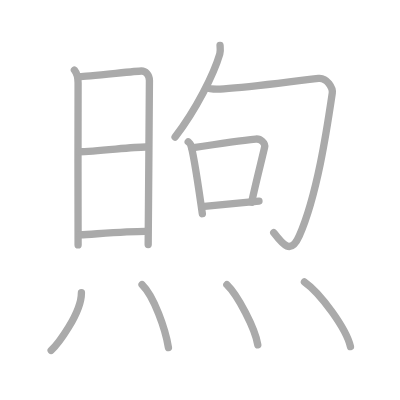
t = 0.00 s
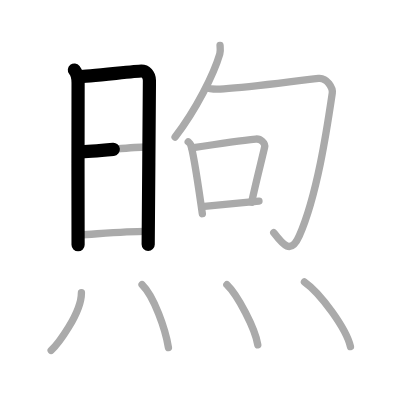
t = 2.50 s
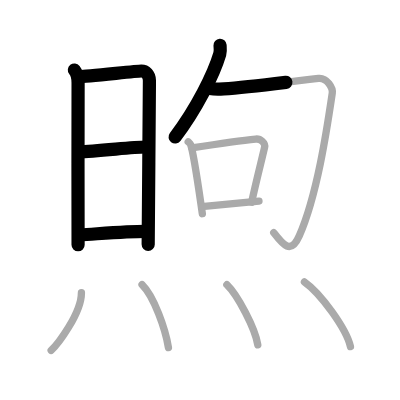
t = 5.25 s
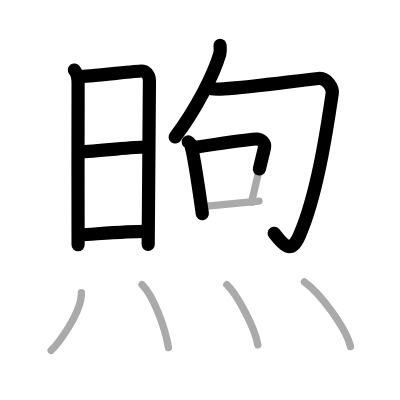
t = 7.75 s
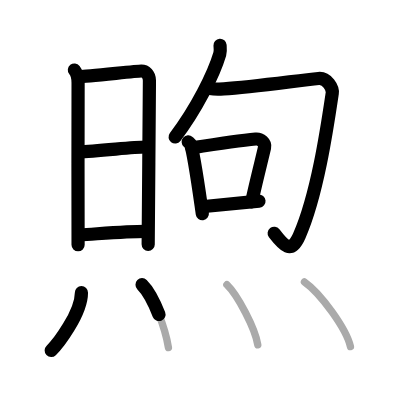
t = 10.50 s
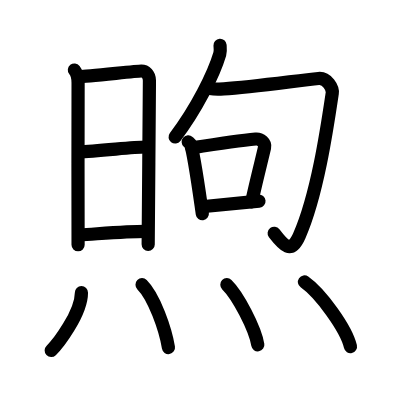
t = 13.00 s

The animated SVG that drew these frames (rendered in a browser with its animation timeline set to each time). Animation: 13 SMIL elements (animate=13); one cycle of 13.00 s.

<?xml version="1.0" standalone="no"?>
<!DOCTYPE svg PUBLIC "-//W3C//DTD SVG 1.1//EN"   "http://www.w3.org/Graphics/SVG/1.1/DTD/svg11.dtd">
<svg width="400px" height="400px"  version="1.1" xmlns="http://www.w3.org/2000/svg">
  <defs>
    <marker id="Triangle" viewBox="0 0 10 10" refX="0" refY="5" markerUnits="strokeWidth" markerWidth="3" style="stroke-opacity:0%;fill:#aaaaaa;" markerHeight="2" orient="auto">
      <path d="M 0 0 L 10 5 L 0 10 z" />
    </marker>
    
    <marker id="Arrow" viewBox="0 0 10 10" refX="5" refY="5" markerUnits="strokeWidth" markerWidth="1.8" style="stroke-opacity:0%;fill:#770000;" markerHeight="2" orient="auto">
      <path d="M 0 4 L 6 4 L 4 1 L 10 5 L 4 9 L 6 6 L 0 6 z" />
        <circle cx="5" cy="5" r="5" />
      </marker>
    
    <marker id="TriangleRed" viewBox="0 0 10 10" refX="0" refY="5" markerUnits="strokeWidth" markerWidth="3" style="stroke-opacity:0%;fill:#CC0000;" markerHeight="2" orient="auto">
      <path d="M 0 0 L 10 5 L 0 10 z" />
    </marker>
    
    <marker id="ArrowRed" viewBox="0 0 10 10" refX="5" refY="5" markerUnits="strokeWidth" markerWidth="1.8" style="stroke-opacity:0%;fill:#CC0000;" markerHeight="2" orient="auto">
      <path d="M 0 4 L 6 4 L 4 1 L 10 5 L 4 9 L 6 6 L 0 6 z" />
        <circle cx="5" cy="5" r="5" />
      </marker>
    
  </defs>
  
  <path style="fill:#ffffff; fill-opacity:100%; fill-rule:evenodd; stroke-width:0;" d="M 0 0 L 400px 0 L 400px 400px L 0 400px L 0 0" />

  <g transform="scale(3.6697247706422 3.6697247706422)">
<path style="fill:none; fill-opacity:0%; fill-rule:evenodd; stroke:#aaaaaa; stroke-opacity:100%; stroke-width: 1.5pt; stroke-linejoin:round; stroke-linecap:round;" d="M20.27 19.08c0.73 0.92 1.01 2.1 1.01 3.46s-0.08 42.82 0 44.19"></path>
<path style="fill:none; fill-opacity:0%; fill-rule:evenodd; stroke:#aaaaaa; stroke-opacity:100%; stroke-width: 1.5pt; stroke-linejoin:round; stroke-linecap:round;" d="M21.7 20.87c1.44 0.02 15.5-1.49 16.81-1.52c1.09-0.02 2.21 0.9 2.21 2.62c0 2.03-0.34 43.66-0.34 44.68"></path>
<path style="fill:none; fill-opacity:0%; fill-rule:evenodd; stroke:#aaaaaa; stroke-opacity:100%; stroke-width: 1.5pt; stroke-linejoin:round; stroke-linecap:round;" d="M21.45 41.36c5.55-0.11 16.64-1.56 18.84-1.27"></path>
<path style="fill:none; fill-opacity:0%; fill-rule:evenodd; stroke:#aaaaaa; stroke-opacity:100%; stroke-width: 1.5pt; stroke-linejoin:round; stroke-linecap:round;" d="M21.87 63.98c3.97-0.2 12.98-0.95 17.93-0.92"></path>
<path style="fill:none; fill-opacity:0%; fill-rule:evenodd; stroke:#aaaaaa; stroke-opacity:100%; stroke-width: 1.5pt; stroke-linejoin:round; stroke-linecap:round;" d="M59.96 12.35c0.04 0.59 0.18 1.54-0.07 2.37c-1.64 5.54-6.39 15.04-12.18 22.63"></path>
<path style="fill:none; fill-opacity:0%; fill-rule:evenodd; stroke:#aaaaaa; stroke-opacity:100%; stroke-width: 1.5pt; stroke-linejoin:round; stroke-linecap:round;" d="M56.42 23.87c0.77 0.5 3.31 0.41 4.58 0.34c7.5-0.46 19.75-2.21 25.8-2.83c2.32-0.24 3.95 2.62 3.74 4.02c-1.38 9.29-4.04 27.6-8.98 38.84c-2.31 5.26-4.42 2.48-6.97-0.84"></path>
<path style="fill:none; fill-opacity:0%; fill-rule:evenodd; stroke:#aaaaaa; stroke-opacity:100%; stroke-width: 1.5pt; stroke-linejoin:round; stroke-linecap:round;" d="M51.29 38.65c0.26 0.23 0.53 0.42 0.64 0.71c0.9 2.29 2.6 14.76 3.21 18.87"></path>
<path style="fill:none; fill-opacity:0%; fill-rule:evenodd; stroke:#aaaaaa; stroke-opacity:100%; stroke-width: 1.5pt; stroke-linejoin:round; stroke-linecap:round;" d="M52.29 40.3c6.71-1.05 13.78-2.07 17.39-2.41c1.32-0.13 2.7 1.09 2.42 2.27c-0.7 3.06-2.48 9.99-3.52 14.93"></path>
<path style="fill:none; fill-opacity:0%; fill-rule:evenodd; stroke:#aaaaaa; stroke-opacity:100%; stroke-width: 1.5pt; stroke-linejoin:round; stroke-linecap:round;" d="M54.98 56.33c4.25-0.39 9.76-0.92 15.59-1.52"></path>
<path style="fill:none; fill-opacity:0%; fill-rule:evenodd; stroke:#aaaaaa; stroke-opacity:100%; stroke-width: 1.5pt; stroke-linejoin:round; stroke-linecap:round;" d="M22.19 79.75c0 5.7-6.54 14.12-8.25 15.75"></path>
<path style="fill:none; fill-opacity:0%; fill-rule:evenodd; stroke:#aaaaaa; stroke-opacity:100%; stroke-width: 1.5pt; stroke-linejoin:round; stroke-linecap:round;" d="M38.71 77.58c3.27 3.23 6.37 12.11 7.19 17.13"></path>
<path style="fill:none; fill-opacity:0%; fill-rule:evenodd; stroke:#aaaaaa; stroke-opacity:100%; stroke-width: 1.5pt; stroke-linejoin:round; stroke-linecap:round;" d="M61.82 77.58c2.98 2.89 7.69 11.89 8.43 16.38"></path>
<path style="fill:none; fill-opacity:0%; fill-rule:evenodd; stroke:#aaaaaa; stroke-opacity:100%; stroke-width: 1.5pt; stroke-linejoin:round; stroke-linecap:round;" d="M82.96 76.83c4.43 3.11 11.44 12.79 12.54 17.63"></path>

<path style="fill:none; fill-opacity:0%; fill-rule:evenodd; stroke:#000000; stroke-opacity:100%; stroke-width: 2.7pt; stroke-linejoin:round; stroke-linecap:round;" d="M20.27 19.08c0.73 0.92 1.01 2.1 1.01 3.46s-0.08 42.82 0 44.19" pathLength="100" stroke-dashoffset="100" stroke-dasharray="100 105"><animate id="dashAnim1" attributeName="stroke-dashoffset" from="100" to="0" dur="1s" calcMode="linear" fill="freeze"/></path>
<path style="fill:none; fill-opacity:0%; fill-rule:evenodd; stroke:#000000; stroke-opacity:100%; stroke-width: 2.7pt; stroke-linejoin:round; stroke-linecap:round;" d="M21.7 20.87c1.44 0.02 15.5-1.49 16.81-1.52c1.09-0.02 2.21 0.9 2.21 2.62c0 2.03-0.34 43.66-0.34 44.68" pathLength="100" stroke-dashoffset="100" stroke-dasharray="100 105"><animate id="dashAnim2" attributeName="stroke-dashoffset" from="100" to="0" dur="1s" calcMode="linear" begin="dashAnim1.end" fill="freeze"/></path>
<path style="fill:none; fill-opacity:0%; fill-rule:evenodd; stroke:#000000; stroke-opacity:100%; stroke-width: 2.7pt; stroke-linejoin:round; stroke-linecap:round;" d="M21.45 41.36c5.55-0.11 16.64-1.56 18.84-1.27" pathLength="100" stroke-dashoffset="100" stroke-dasharray="100 105"><animate id="dashAnim3" attributeName="stroke-dashoffset" from="100" to="0" dur="1s" calcMode="linear" begin="dashAnim2.end" fill="freeze"/></path>
<path style="fill:none; fill-opacity:0%; fill-rule:evenodd; stroke:#000000; stroke-opacity:100%; stroke-width: 2.7pt; stroke-linejoin:round; stroke-linecap:round;" d="M21.87 63.98c3.97-0.2 12.98-0.95 17.93-0.92" pathLength="100" stroke-dashoffset="100" stroke-dasharray="100 105"><animate id="dashAnim4" attributeName="stroke-dashoffset" from="100" to="0" dur="1s" calcMode="linear" begin="dashAnim3.end" fill="freeze"/></path>
<path style="fill:none; fill-opacity:0%; fill-rule:evenodd; stroke:#000000; stroke-opacity:100%; stroke-width: 2.7pt; stroke-linejoin:round; stroke-linecap:round;" d="M59.96 12.35c0.04 0.59 0.18 1.54-0.07 2.37c-1.64 5.54-6.39 15.04-12.18 22.63" pathLength="100" stroke-dashoffset="100" stroke-dasharray="100 105"><animate id="dashAnim5" attributeName="stroke-dashoffset" from="100" to="0" dur="1s" calcMode="linear" begin="dashAnim4.end" fill="freeze"/></path>
<path style="fill:none; fill-opacity:0%; fill-rule:evenodd; stroke:#000000; stroke-opacity:100%; stroke-width: 2.7pt; stroke-linejoin:round; stroke-linecap:round;" d="M56.42 23.87c0.77 0.5 3.31 0.41 4.58 0.34c7.5-0.46 19.75-2.21 25.8-2.83c2.32-0.24 3.95 2.62 3.74 4.02c-1.38 9.29-4.04 27.6-8.98 38.84c-2.31 5.26-4.42 2.48-6.97-0.84" pathLength="100" stroke-dashoffset="100" stroke-dasharray="100 105"><animate id="dashAnim6" attributeName="stroke-dashoffset" from="100" to="0" dur="1s" calcMode="linear" begin="dashAnim5.end" fill="freeze"/></path>
<path style="fill:none; fill-opacity:0%; fill-rule:evenodd; stroke:#000000; stroke-opacity:100%; stroke-width: 2.7pt; stroke-linejoin:round; stroke-linecap:round;" d="M51.29 38.65c0.26 0.23 0.53 0.42 0.64 0.71c0.9 2.29 2.6 14.76 3.21 18.87" pathLength="100" stroke-dashoffset="100" stroke-dasharray="100 105"><animate id="dashAnim7" attributeName="stroke-dashoffset" from="100" to="0" dur="1s" calcMode="linear" begin="dashAnim6.end" fill="freeze"/></path>
<path style="fill:none; fill-opacity:0%; fill-rule:evenodd; stroke:#000000; stroke-opacity:100%; stroke-width: 2.7pt; stroke-linejoin:round; stroke-linecap:round;" d="M52.29 40.3c6.71-1.05 13.78-2.07 17.39-2.41c1.32-0.13 2.7 1.09 2.42 2.27c-0.7 3.06-2.48 9.99-3.52 14.93" pathLength="100" stroke-dashoffset="100" stroke-dasharray="100 105"><animate id="dashAnim8" attributeName="stroke-dashoffset" from="100" to="0" dur="1s" calcMode="linear" begin="dashAnim7.end" fill="freeze"/></path>
<path style="fill:none; fill-opacity:0%; fill-rule:evenodd; stroke:#000000; stroke-opacity:100%; stroke-width: 2.7pt; stroke-linejoin:round; stroke-linecap:round;" d="M54.98 56.33c4.25-0.39 9.76-0.92 15.59-1.52" pathLength="100" stroke-dashoffset="100" stroke-dasharray="100 105"><animate id="dashAnim9" attributeName="stroke-dashoffset" from="100" to="0" dur="1s" calcMode="linear" begin="dashAnim8.end" fill="freeze"/></path>
<path style="fill:none; fill-opacity:0%; fill-rule:evenodd; stroke:#000000; stroke-opacity:100%; stroke-width: 2.7pt; stroke-linejoin:round; stroke-linecap:round;" d="M22.19 79.75c0 5.7-6.54 14.12-8.25 15.75" pathLength="100" stroke-dashoffset="100" stroke-dasharray="100 105"><animate id="dashAnim10" attributeName="stroke-dashoffset" from="100" to="0" dur="1s" calcMode="linear" begin="dashAnim9.end" fill="freeze"/></path>
<path style="fill:none; fill-opacity:0%; fill-rule:evenodd; stroke:#000000; stroke-opacity:100%; stroke-width: 2.7pt; stroke-linejoin:round; stroke-linecap:round;" d="M38.71 77.58c3.27 3.23 6.37 12.11 7.19 17.13" pathLength="100" stroke-dashoffset="100" stroke-dasharray="100 105"><animate id="dashAnim11" attributeName="stroke-dashoffset" from="100" to="0" dur="1s" calcMode="linear" begin="dashAnim10.end" fill="freeze"/></path>
<path style="fill:none; fill-opacity:0%; fill-rule:evenodd; stroke:#000000; stroke-opacity:100%; stroke-width: 2.7pt; stroke-linejoin:round; stroke-linecap:round;" d="M61.82 77.58c2.98 2.89 7.69 11.89 8.43 16.38" pathLength="100" stroke-dashoffset="100" stroke-dasharray="100 105"><animate id="dashAnim12" attributeName="stroke-dashoffset" from="100" to="0" dur="1s" calcMode="linear" begin="dashAnim11.end" fill="freeze"/></path>
<path style="fill:none; fill-opacity:0%; fill-rule:evenodd; stroke:#000000; stroke-opacity:100%; stroke-width: 2.7pt; stroke-linejoin:round; stroke-linecap:round;" d="M82.96 76.83c4.43 3.11 11.44 12.79 12.54 17.63" pathLength="100" stroke-dashoffset="100" stroke-dasharray="100 105"><animate id="dashAnim13" attributeName="stroke-dashoffset" from="100" to="0" dur="1s" calcMode="linear" begin="dashAnim12.end" fill="freeze"/></path>

</g>

</svg>  
          
